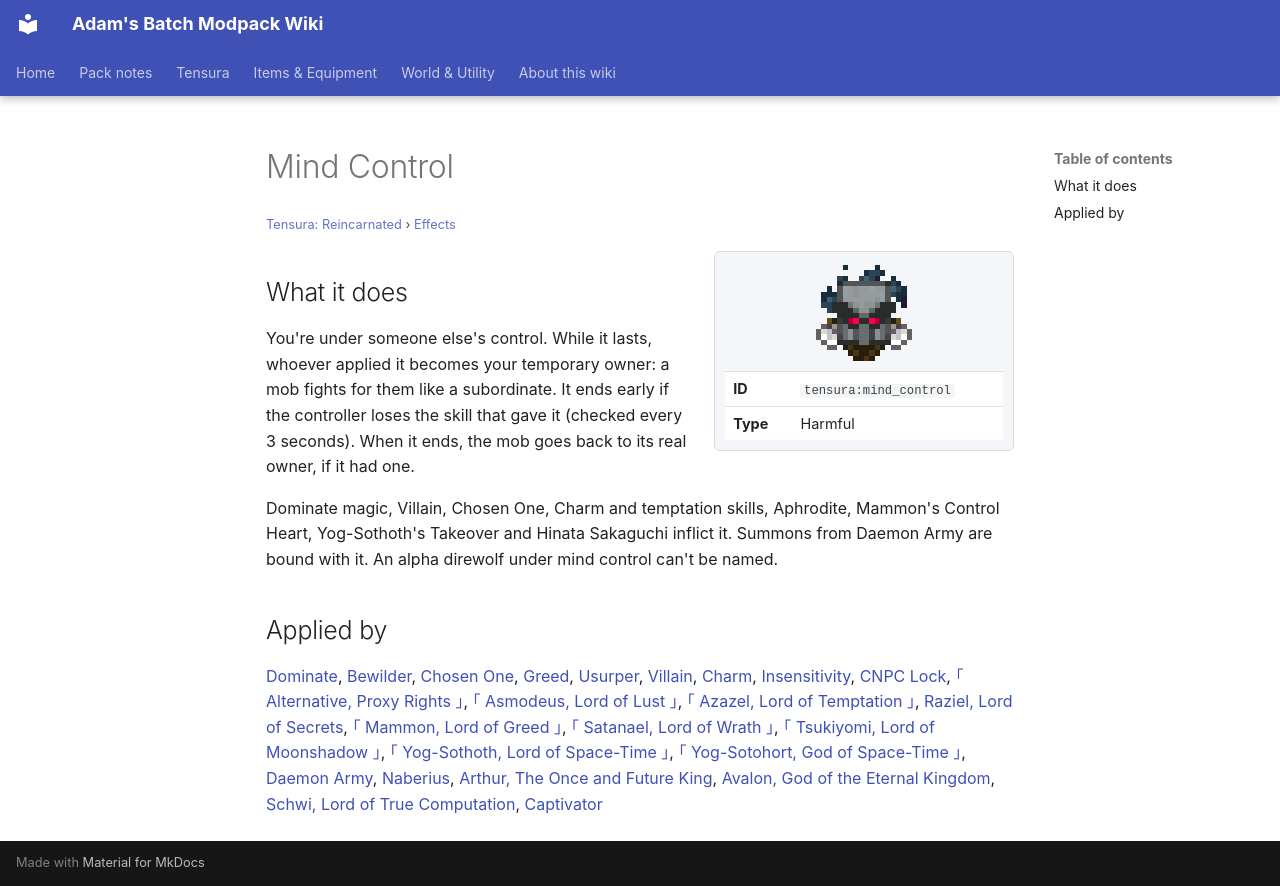

repository: Proteus-Nell/Adams-Batch-MC-Modpack-Wiki · page: tensura-reincarnated/effects/mind-control/index.html · generator: mkdocs

# Mind Control

<small>[Tensura: Reincarnated](../index.md) &rsaquo; [Effects](index.md)</small>

<div class="infobox" markdown>

![Mind Control](../../assets/icons/tensura/effect/mind_control.png)

| | |
|---|---|
| **ID** | `tensura:mind_control` |
| **Type** | Harmful |

</div>

## What it does

You're under someone else's control. While it lasts, whoever applied it becomes your temporary owner: a mob fights for them like a subordinate. It ends early if the controller loses the skill that gave it (checked every 3 seconds). When it ends, the mob goes back to its real owner, if it had one.

Dominate magic, Villain, Chosen One, Charm and temptation skills, Aphrodite, Mammon's Control Heart, Yog-Sothoth's Takeover and Hinata Sakaguchi inflict it. Summons from Daemon Army are bound with it. An alpha direwolf under mind control can't be named.

## Applied by

[Dominate](../abilities/aspectual-magic/dominate.md), [Bewilder](../abilities/unique-skills/bewilder.md), [Chosen One](../abilities/unique-skills/chosen-one.md), [Greed](../abilities/unique-skills/greed.md), [Usurper](../abilities/unique-skills/usurper.md), [Villain](../abilities/unique-skills/villain.md), [Charm](../abilities/intrinsic-skills/charm.md), [Insensitivity](../../tr-nightmares/abilities/extra-skills/insensitivity.md), [CNPC Lock](../../tr-nightmares/abilities/intrinsic-skills/lock2.md), [｢ Alternative, Proxy Rights ｣](../../tr-nightmares/abilities/ultimate-skills/alternative.md), [｢ Asmodeus, Lord of Lust ｣](../../tr-nightmares/abilities/ultimate-skills/asmodeus.md), [｢ Azazel, Lord of Temptation ｣](../../tr-nightmares/abilities/ultimate-skills/azazel.md), [Raziel, Lord of Secrets](../../tr-nightmares/abilities/ultimate-skills/raziel.md), [｢ Mammon, Lord of Greed ｣](../../tr-nightmares/abilities/ultimate-skills/mammon.md), [｢ Satanael, Lord of Wrath ｣](../../tr-nightmares/abilities/ultimate-skills/satanael.md), [｢ Tsukiyomi, Lord of Moonshadow ｣](../../tr-nightmares/abilities/ultimate-skills/tsukiyomi.md), [｢ Yog-Sothoth, Lord of Space-Time ｣](../../tr-nightmares/abilities/ultimate-skills/yog-sothoth.md), [｢ Yog-Sotohort, God of Space-Time ｣](../../tr-nightmares/abilities/ultimate-skills/yog-sotohort.md), [Daemon Army](../../tr-nightmares/abilities/summoning-magic/daemon-army.md), [Naberius](../../tensura-more-skills/abilities/ultimate-skills/naberius.md), [Arthur, The Once and Future King](../../tensura-more-skills/abilities/ultimate-skills/arthur-once-and-future-king.md), [Avalon, God of the Eternal Kingdom](../../tensura-more-skills/abilities/ultimate-skills/avalon-god-of-eternal-kingdom.md), [Schwi, Lord of True Computation](../../tensura-more-skills/abilities/ultimate-skills/schwi-ex-machina.md), [Captivator](../../tensura-mysticism/abilities/unique-skills/captivator.md)
